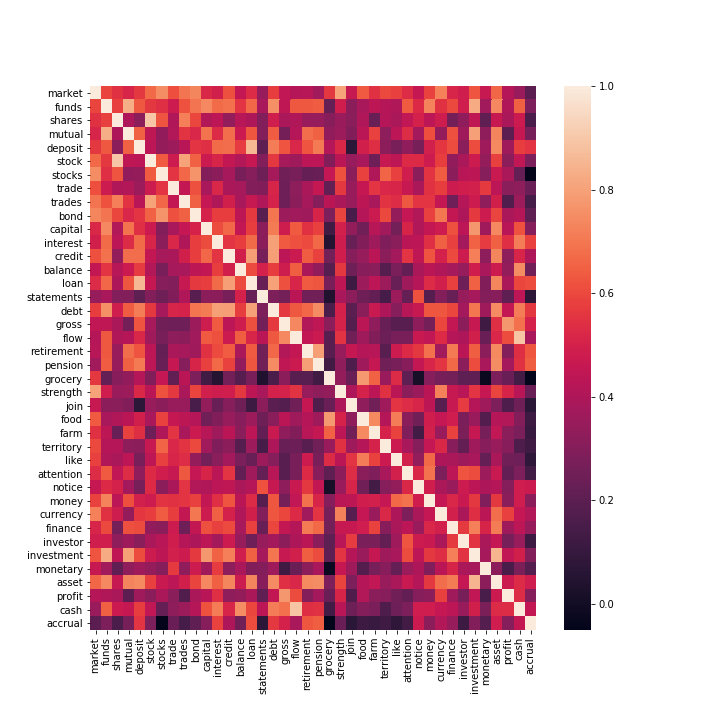

Source data for this figure (header and first rows):
, market, funds, shares, mutual, deposit, stock, stocks, trade, trades, bond, capital, interest, credit, balance, loan, statements, debt, gross, flow, retirement, pension, grocery, strength
market, 1.0, 0.5927, 0.548, 0.5133, 0.5635, 0.6716, 0.7527, 0.613, 0.6953, 0.7372, 0.5237, 0.4918, 0.6167, 0.4503, 0.5288, 0.347, 0.5733, 0.4478, 0.4156, 0.4216, 0.3685, 0.5618, 0.8042
funds, 0.5927, 1, 0.5787, 0.834, 0.6336, 0.5644, 0.5406, 0.4749, 0.619, 0.6936, 0.7378, 0.6734, 0.6869, 0.5538, 0.6663, 0.3865, 0.7572, 0.4426, 0.6333, 0.6329, 0.6426, 0.2241, 0.4891
shares, 0.548, 0.5787, 1, 0.4003, 0.3227, 0.8945, 0.6254, 0.4032, 0.7194, 0.595, 0.4095, 0.4338, 0.3378, 0.424, 0.3971, 0.2951, 0.4879, 0.3959, 0.4046, 0.3486, 0.3466, 0.3101, 0.3551
mutual, 0.5133, 0.834, 0.4003, 1.0, 0.6498, 0.4453, 0.3326, 0.41, 0.5512, 0.5186, 0.6886, 0.5289, 0.6763, 0.4719, 0.6301, 0.2951, 0.6395, 0.2639, 0.415, 0.6799, 0.6507, 0.3324, 0.3563
deposit, 0.5635, 0.6336, 0.3227, 0.6498, 1, 0.4376, 0.3398, 0.3574, 0.4296, 0.5559, 0.5421, 0.6736, 0.679, 0.5698, 0.858, 0.2044, 0.7153, 0.6243, 0.5177, 0.6228, 0.7085, 0.4193, 0.5232
stock, 0.6716, 0.5644, 0.8945, 0.4453, 0.4376, 1, 0.6376, 0.4775, 0.8037, 0.6543, 0.4727, 0.5146, 0.4522, 0.41, 0.4613, 0.2952, 0.5635, 0.3813, 0.3604, 0.4371, 0.4341, 0.2925, 0.4311
stocks, 0.7527, 0.5406, 0.6254, 0.3326, 0.3398, 0.6376, 1, 0.5535, 0.6667, 0.7674, 0.3019, 0.3169, 0.381, 0.2701, 0.3061, 0.2427, 0.3826, 0.2494, 0.2736, 0.2284, 0.2326, 0.4565, 0.6222
trade, 0.613, 0.4749, 0.4032, 0.41, 0.3574, 0.4775, 0.5535, 1.0, 0.4541, 0.6154, 0.3864, 0.5198, 0.3963, 0.3817, 0.2963, 0.2912, 0.513, 0.2458, 0.3242, 0.3934, 0.4589, 0.2133, 0.5631
trades, 0.6953, 0.619, 0.7194, 0.5512, 0.4296, 0.8037, 0.6667, 0.4541, 1.0, 0.65, 0.4548, 0.4081, 0.4936, 0.3847, 0.4657, 0.4059, 0.5075, 0.2471, 0.3223, 0.3827, 0.3034, 0.4315, 0.3949
bond, 0.7372, 0.6936, 0.595, 0.5186, 0.5559, 0.6543, 0.7674, 0.6154, 0.65, 1.0, 0.507, 0.5737, 0.5748, 0.442, 0.569, 0.191, 0.6986, 0.3559, 0.3704, 0.3671, 0.5103, 0.2832, 0.5904
capital, 0.5237, 0.7378, 0.4095, 0.6886, 0.5421, 0.4727, 0.3019, 0.3864, 0.4548, 0.507, 1, 0.6098, 0.6653, 0.4534, 0.5762, 0.3226, 0.71, 0.4816, 0.6366, 0.5454, 0.5827, 0.1263, 0.4955
interest, 0.4918, 0.6734, 0.4338, 0.5289, 0.6736, 0.5146, 0.3169, 0.5198, 0.4081, 0.5737, 0.6098, 1, 0.5565, 0.5742, 0.6754, 0.3152, 0.7956, 0.6373, 0.6155, 0.6038, 0.6697, 0.04885, 0.4806
credit, 0.6167, 0.6869, 0.3378, 0.6763, 0.679, 0.4522, 0.381, 0.3963, 0.4936, 0.5748, 0.6653, 0.5565, 1.0, 0.4932, 0.7926, 0.2672, 0.7931, 0.4365, 0.4732, 0.6397, 0.5872, 0.2599, 0.4884
balance, 0.4503, 0.5538, 0.424, 0.4719, 0.5698, 0.41, 0.2701, 0.3817, 0.3847, 0.442, 0.4534, 0.5742, 0.4932, 1, 0.6058, 0.5027, 0.574, 0.481, 0.6433, 0.3954, 0.3344, 0.187, 0.5633
loan, 0.5288, 0.6663, 0.3971, 0.6301, 0.858, 0.4613, 0.3061, 0.2963, 0.4657, 0.569, 0.5762, 0.6754, 0.7926, 0.6058, 1, 0.2325, 0.8023, 0.617, 0.512, 0.6354, 0.6296, 0.27, 0.4404
statements, 0.347, 0.3865, 0.2951, 0.2951, 0.2044, 0.2952, 0.2427, 0.2912, 0.4059, 0.191, 0.3226, 0.3152, 0.2672, 0.5027, 0.2325, 1, 0.2842, 0.2585, 0.4336, 0.2552, 0.2495, 0.03976, 0.3854
debt, 0.5733, 0.7572, 0.4879, 0.6395, 0.7153, 0.5635, 0.3826, 0.513, 0.5075, 0.6986, 0.71, 0.7956, 0.7931, 0.574, 0.8023, 0.2842, 1, 0.5683, 0.6312, 0.6655, 0.7487, 0.1585, 0.5033
gross, 0.4478, 0.4426, 0.3959, 0.2639, 0.6243, 0.3813, 0.2494, 0.2458, 0.2471, 0.3559, 0.4816, 0.6373, 0.4365, 0.481, 0.617, 0.2585, 0.5683, 1.0, 0.739, 0.4115, 0.4439, 0.3223, 0.5052
flow, 0.4156, 0.6333, 0.4046, 0.415, 0.5177, 0.3604, 0.2736, 0.3242, 0.3223, 0.3704, 0.6366, 0.6155, 0.4732, 0.6433, 0.512, 0.4336, 0.6312, 0.739, 1, 0.4522, 0.4713, 0.1901, 0.5498
retirement, 0.4216, 0.6329, 0.3486, 0.6799, 0.6228, 0.4371, 0.2284, 0.3934, 0.3827, 0.3671, 0.5454, 0.6038, 0.6397, 0.3954, 0.6354, 0.2552, 0.6655, 0.4115, 0.4522, 1.0, 0.7942, 0.1922, 0.3449
pension, 0.3685, 0.6426, 0.3466, 0.6507, 0.7085, 0.4341, 0.2326, 0.4589, 0.3034, 0.5103, 0.5827, 0.6697, 0.5872, 0.3344, 0.6296, 0.2495, 0.7487, 0.4439, 0.4713, 0.7942, 1, 0.1307, 0.3267
grocery, 0.5618, 0.2241, 0.3101, 0.3324, 0.4193, 0.2925, 0.4565, 0.2133, 0.4315, 0.2832, 0.1263, 0.04885, 0.2599, 0.187, 0.27, 0.03976, 0.1585, 0.3223, 0.1901, 0.1922, 0.1307, 1, 0.3359
strength, 0.8042, 0.4891, 0.3551, 0.3563, 0.5232, 0.4311, 0.6222, 0.5631, 0.3949, 0.5904, 0.4955, 0.4806, 0.4884, 0.5633, 0.4404, 0.3854, 0.5033, 0.5052, 0.5498, 0.3449, 0.3267, 0.3359, 1.0
join, 0.4637, 0.3189, 0.3143, 0.2935, 0.07637, 0.3464, 0.3221, 0.3485, 0.3512, 0.1537, 0.3388, 0.2326, 0.3052, 0.2432, 0.117, 0.321, 0.1971, 0.1799, 0.2546, 0.4586, 0.166, 0.2345, 0.3997
food, 0.6389, 0.3864, 0.4068, 0.4333, 0.4937, 0.3867, 0.5874, 0.4619, 0.4389, 0.4173, 0.2527, 0.2929, 0.3458, 0.3101, 0.356, 0.244, 0.3115, 0.4301, 0.36, 0.4203, 0.3663, 0.782, 0.5043
farm, 0.5462, 0.4405, 0.2316, 0.5869, 0.5381, 0.2458, 0.4038, 0.5529, 0.385, 0.4738, 0.4237, 0.3666, 0.4318, 0.3127, 0.4369, 0.217, 0.4678, 0.329, 0.2929, 0.4254, 0.4602, 0.6519, 0.4339
territory, 0.6002, 0.4134, 0.4207, 0.3259, 0.3217, 0.464, 0.6556, 0.5172, 0.5491, 0.6001, 0.3714, 0.2864, 0.3179, 0.1847, 0.3582, 0.1457, 0.397, 0.2298, 0.2407, 0.1951, 0.2505, 0.3532, 0.5457
like, 0.5811, 0.4033, 0.3947, 0.4354, 0.2733, 0.4396, 0.5777, 0.5134, 0.535, 0.3396, 0.2578, 0.3122, 0.3768, 0.2738, 0.2326, 0.3583, 0.3034, 0.1891, 0.2714, 0.4785, 0.2725, 0.5295, 0.4323
attention, 0.5335, 0.6372, 0.4497, 0.5347, 0.3284, 0.5241, 0.4892, 0.4661, 0.6331, 0.4574, 0.5085, 0.4307, 0.5537, 0.2176, 0.366, 0.2241, 0.4216, 0.1923, 0.2724, 0.5244, 0.3069, 0.2103, 0.3162
notice, 0.4611, 0.526, 0.5035, 0.3781, 0.2684, 0.5272, 0.3211, 0.3897, 0.5544, 0.4092, 0.4027, 0.4346, 0.4461, 0.3967, 0.419, 0.6192, 0.4625, 0.3269, 0.4695, 0.5623, 0.4515, 0.01416, 0.3548
money, 0.587, 0.7273, 0.4376, 0.6136, 0.4969, 0.4776, 0.5501, 0.548, 0.5553, 0.5821, 0.4531, 0.541, 0.6228, 0.4314, 0.5282, 0.1849, 0.6291, 0.2628, 0.4488, 0.6847, 0.5152, 0.3026, 0.4318
currency, 0.7235, 0.5468, 0.4793, 0.341, 0.5596, 0.5754, 0.6391, 0.5768, 0.4518, 0.7007, 0.4784, 0.6491, 0.4995, 0.4055, 0.494, 0.297, 0.6273, 0.5943, 0.5261, 0.3714, 0.5537, 0.269, 0.7226
finance, 0.5151, 0.598, 0.2626, 0.6145, 0.6084, 0.3324, 0.3215, 0.4777, 0.2459, 0.4509, 0.6147, 0.5814, 0.6048, 0.3829, 0.5817, 0.2307, 0.5962, 0.4509, 0.4186, 0.7066, 0.6683, 0.2609, 0.4635
investor, 0.4881, 0.4896, 0.3284, 0.3652, 0.3117, 0.3954, 0.4274, 0.4904, 0.4186, 0.4009, 0.4361, 0.3723, 0.4753, 0.3439, 0.2483, 0.3459, 0.3779, 0.319, 0.4002, 0.4312, 0.3157, 0.2071, 0.4268
investment, 0.623, 0.8253, 0.4437, 0.7959, 0.6079, 0.4751, 0.4417, 0.4955, 0.4759, 0.5665, 0.7761, 0.6521, 0.717, 0.4877, 0.6485, 0.3821, 0.6979, 0.465, 0.492, 0.6442, 0.6062, 0.2107, 0.5537
monetary, 0.4654, 0.3707, 0.2104, 0.3296, 0.3646, 0.3405, 0.3035, 0.5662, 0.3308, 0.4769, 0.3645, 0.5711, 0.3264, 0.3874, 0.2941, 0.3012, 0.3613, 0.1259, 0.235, 0.3201, 0.3848, -0.01868, 0.4618
asset, 0.6623, 0.7395, 0.4652, 0.7307, 0.7421, 0.58, 0.4693, 0.4373, 0.4915, 0.5934, 0.7383, 0.6499, 0.7362, 0.4782, 0.7354, 0.31, 0.7481, 0.5425, 0.5192, 0.7417, 0.7519, 0.2833, 0.5917
profit, 0.4137, 0.4054, 0.396, 0.1999, 0.3639, 0.3157, 0.3923, 0.3113, 0.1704, 0.3929, 0.4273, 0.541, 0.3255, 0.3365, 0.3932, 0.2116, 0.4522, 0.7778, 0.6079, 0.3018, 0.38, 0.2364, 0.5113
cash, 0.3554, 0.6511, 0.4742, 0.4596, 0.5749, 0.4499, 0.228, 0.3241, 0.3597, 0.4164, 0.6195, 0.7143, 0.5124, 0.752, 0.5955, 0.4349, 0.7151, 0.6844, 0.8923, 0.5371, 0.5473, 0.1382, 0.4296
accrual, 0.203, 0.2856, 0.1562, 0.2679, 0.5536, 0.2828, -0.04274, 0.2356, 0.1442, 0.211, 0.3054, 0.5896, 0.3999, 0.2567, 0.6076, 0.07533, 0.5639, 0.5035, 0.3875, 0.6268, 0.6465, -0.05035, 0.2342
